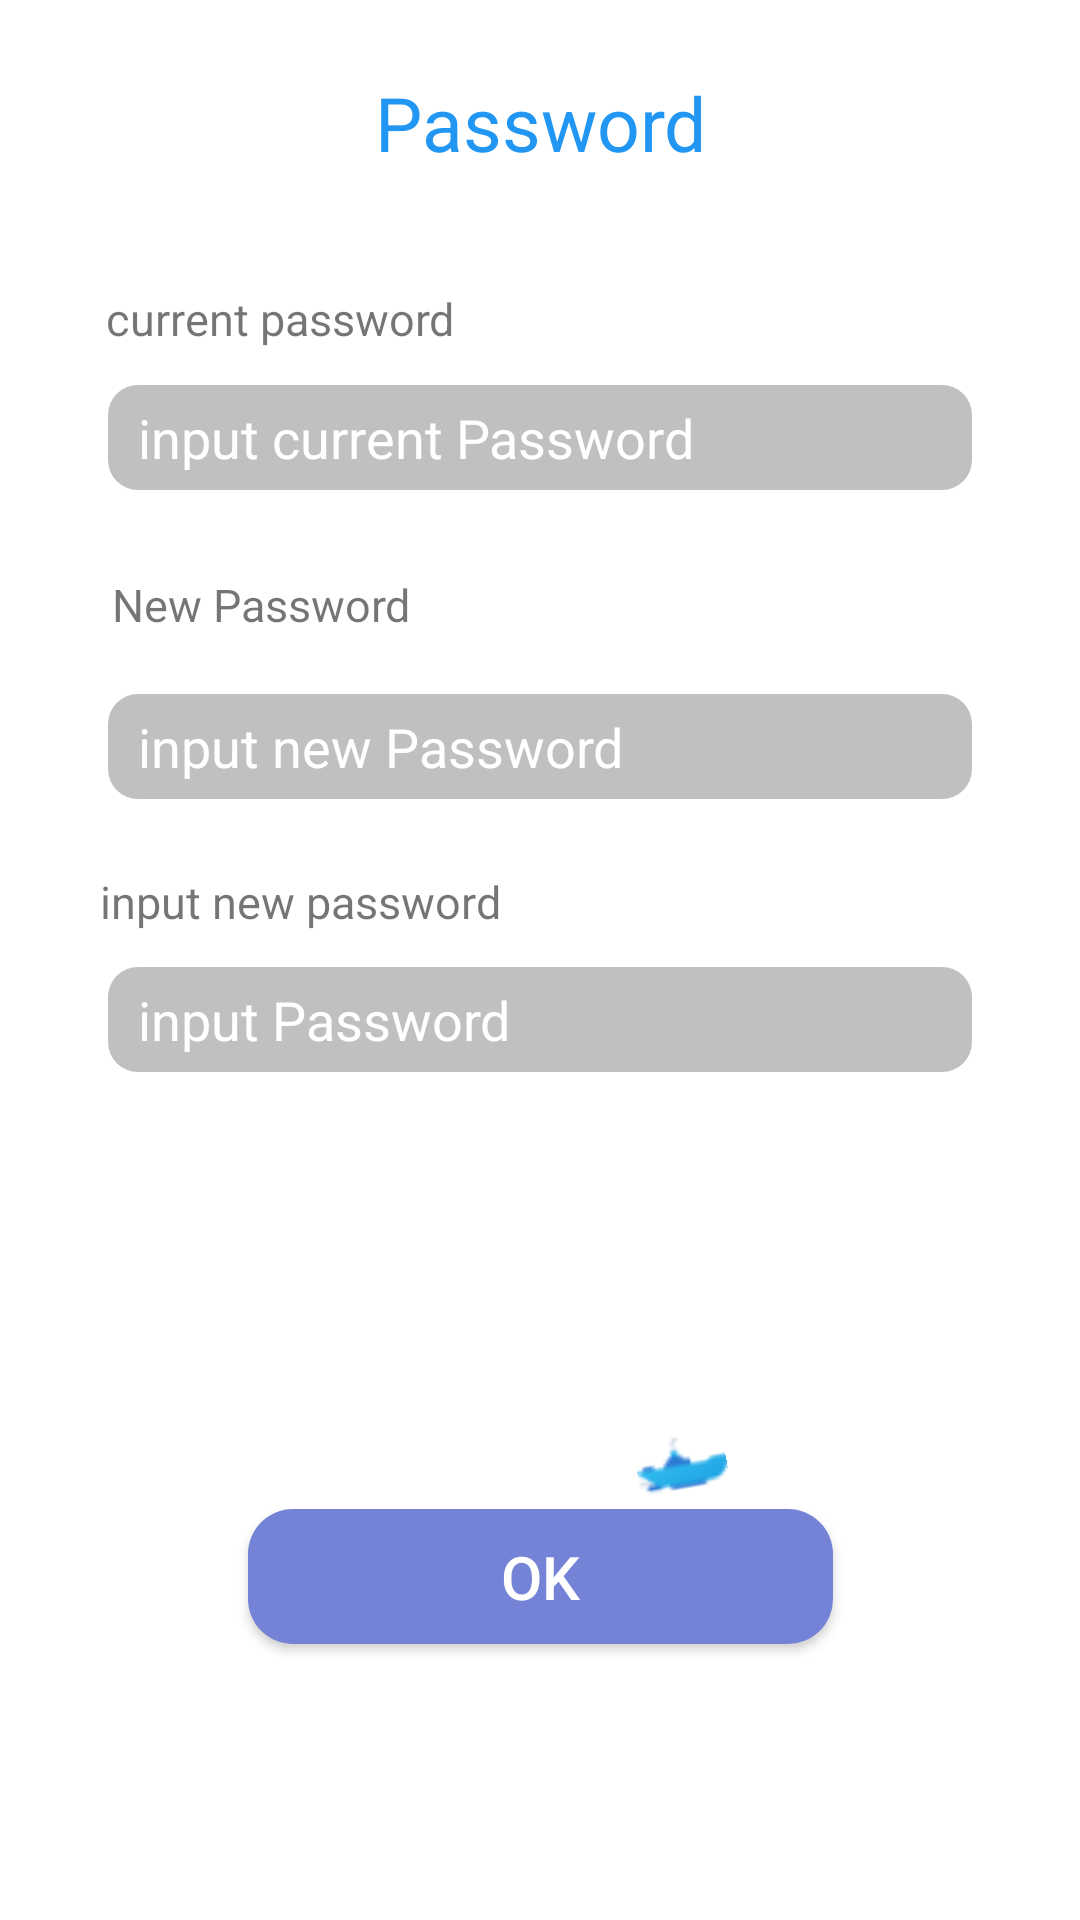

Layout XML and referenced resources for this Android screen:
<!-- AndroidManifest.xml: application theme Theme.OceansFisheriesProject -->
<!-- res/layout/change_password_fragment.xml -->
<?xml version="1.0" encoding="utf-8"?>
    <androidx.constraintlayout.widget.ConstraintLayout xmlns:android="http://schemas.android.com/apk/res/android"
    xmlns:tools="http://schemas.android.com/tools"
    android:layout_width="match_parent"
    android:layout_height="match_parent"
    xmlns:app="http://schemas.android.com/apk/res-auto"
    >

    <androidx.drawerlayout.widget.DrawerLayout
        android:layout_width="match_parent"
        android:layout_height="match_parent"

        >

        <com.google.android.material.navigation.NavigationView
            android:layout_width="match_parent"
            android:layout_height="match_parent"
            android:layout_gravity="start"
            app:menu="@menu/side_menu"
            app:headerLayout="@layout/sidebar"

            ></com.google.android.material.navigation.NavigationView>



        <androidx.constraintlayout.widget.ConstraintLayout
            android:layout_width="match_parent"
            android:layout_height="match_parent"

            >




            <TextView
                android:layout_width="wrap_content"
                android:layout_height="wrap_content"
                android:layout_marginTop="24dp"
                android:text="Password"
                android:textColor="@color/blue"
                android:textSize="25dp"
                app:layout_constraintEnd_toEndOf="parent"
                app:layout_constraintStart_toStartOf="parent"
                app:layout_constraintTop_toTopOf="parent"
                ></TextView>

            <TextView
                android:id="@+id/passtxt"
                android:layout_width="wrap_content"
                android:layout_height="wrap_content"
                android:layout_marginTop="96dp"
                android:text="current password"
                android:textSize="15dp"
                app:layout_constraintEnd_toEndOf="parent"
                app:layout_constraintHorizontal_bias="0.145"
                app:layout_constraintStart_toStartOf="parent"
                app:layout_constraintTop_toTopOf="parent"
                ></TextView>


            <EditText
                android:id="@+id/currentpass_edi"
                android:layout_width="0dp"
                android:layout_height="35dp"
                android:layout_marginTop="12dp"
                android:background="@drawable/editbar"
                android:hint="input current Password"
                android:inputType="textPassword"
                android:paddingLeft="10dp"
                android:textColorHint="@color/white"
                app:layout_constraintEnd_toEndOf="parent"
                app:layout_constraintStart_toStartOf="parent"
                app:layout_constraintTop_toBottomOf="@+id/passtxt"
                app:layout_constraintWidth_percent="0.8"></EditText>

            <TextView
                android:layout_width="wrap_content"
                android:layout_height="wrap_content"
                android:layout_marginTop="28dp"
                android:text="New Password"
                android:textSize="15dp"
                app:layout_constraintEnd_toEndOf="parent"
                app:layout_constraintHorizontal_bias="0.144"

                app:layout_constraintStart_toStartOf="parent"
                app:layout_constraintTop_toBottomOf="@+id/currentpass_edi"></TextView>


            <EditText
                android:id="@+id/newpas1_edi"
                android:layout_width="0dp"
                android:layout_height="35dp"
                android:layout_marginTop="68dp"
                android:background="@drawable/editbar"
                android:hint="input new Password"
                android:paddingLeft="10dp"
                android:inputType="textPassword"
                android:textColorHint="@color/white"
                app:layout_constraintEnd_toEndOf="parent"
                app:layout_constraintStart_toStartOf="parent"
                app:layout_constraintTop_toBottomOf="@+id/currentpass_edi"
                app:layout_constraintWidth_percent="0.8"></EditText>

            <TextView
                android:layout_width="wrap_content"
                android:layout_height="wrap_content"
                android:layout_marginTop="24dp"
                android:text="input new password"
                android:textSize="15dp"
                app:layout_constraintEnd_toEndOf="parent"
                app:layout_constraintHorizontal_bias="0.147"
                app:layout_constraintStart_toStartOf="parent"
                app:layout_constraintTop_toBottomOf="@+id/newpas1_edi"></TextView>


            <EditText
                android:id="@+id/newpass2_edi"
                android:layout_width="0dp"
                android:layout_height="35dp"
                android:layout_marginTop="56dp"
                android:background="@drawable/editbar"
                android:hint="input Password"
                android:paddingLeft="10dp"
                android:inputType="textPassword"
                android:textColorHint="@color/white"
                app:layout_constraintEnd_toEndOf="parent"
                app:layout_constraintStart_toStartOf="parent"
                app:layout_constraintTop_toBottomOf="@+id/newpas1_edi"
                app:layout_constraintWidth_percent="0.8"></EditText>

            <androidx.appcompat.widget.AppCompatButton
                android:id="@+id/ok_btn"
                android:layout_width="195dp"
                android:layout_height="45dp"

                android:layout_marginBottom="92dp"
                android:background="@drawable/blue_ok_btn"
                android:text="OK"
                android:textColor="@color/white"
                android:textSize="20dp"


                app:layout_constraintBottom_toBottomOf="parent"
                app:layout_constraintEnd_toEndOf="parent"

                app:layout_constraintStart_toStartOf="parent"></androidx.appcompat.widget.AppCompatButton>

            <ImageView
                android:layout_width="wrap_content"
                android:layout_height="wrap_content"
                android:layout_marginEnd="108dp"
                android:layout_marginBottom="136dp"
                android:background="@drawable/iconsmallship"
                android:rotation="-10"
                app:layout_constraintBottom_toBottomOf="parent"
                app:layout_constraintEnd_toEndOf="parent"
                app:layout_constraintHorizontal_bias="0.956"
                app:layout_constraintStart_toStartOf="parent"></ImageView>


        </androidx.constraintlayout.widget.ConstraintLayout>
    </androidx.drawerlayout.widget.DrawerLayout>


</androidx.constraintlayout.widget.ConstraintLayout>
<!-- res/layout/sidebar.xml (included above) -->
<?xml version="1.0" encoding="utf-8"?>
<androidx.constraintlayout.widget.ConstraintLayout xmlns:android="http://schemas.android.com/apk/res/android"
    xmlns:tools="http://schemas.android.com/tools"
    android:layout_width="match_parent"
    android:layout_height="match_parent"
    xmlns:app="http://schemas.android.com/apk/res-auto">

    <LinearLayout
        android:layout_width="match_parent"
        android:layout_height="wrap_content"
        android:layout_marginTop="52dp"
        app:layout_constraintTop_toTopOf="parent"
        tools:layout_editor_absoluteX="0dp">

        <ImageView
            android:layout_width="80dp"
            android:layout_height="80dp"
            android:background="@drawable/iconsmallship"
            android:layout_marginLeft="50dp"
            ></ImageView>
    </LinearLayout>
</androidx.constraintlayout.widget.ConstraintLayout>
<!-- resources referenced by this layout -->
<resources>
  <color name="blue">#2196F3</color>
  <color name="white">#FFFFFFFF</color>
  <!-- drawable blue_ok_btn (drawable) -->
  <?xml version="1.0" encoding="utf-8"?>
  <shape xmlns:android="http://schemas.android.com/apk/res/android">
  
      <solid android:color="#7483D5"/>
  
      <corners android:radius="15dp"/>
  
      <padding
  
          android:left="2dp"
  
          android:top="2dp"
  
          android:right="2dp"
  
          android:bottom="2dp" />
  
  </shape>
  <!-- drawable editbar (drawable) -->
  <?xml version="1.0" encoding="utf-8"?>
  <shape xmlns:android="http://schemas.android.com/apk/res/android">
  
      <solid android:color="#C0C0C0"/>
  
      <corners android:radius="10dp"/>
  
      <padding
  
          android:left="2dp"
  
          android:top="2dp"
  
          android:right="2dp"
  
          android:bottom="2dp" />
  
  </shape>
  <!-- drawable iconsmallship: png bitmap (drawable, 827 bytes) -->
  <style name="Theme.OceansFisheriesProject" parent="Base.Theme.OceansFisheriesProject" />
  <style name="Base.Theme.OceansFisheriesProject" parent="Theme.AppCompat.Light.NoActionBar">
          
          
          <item name="android:windowFullscreen">true</item>
  
          <item name="android:windowBackground">@color/white</item>
  
  
      </style>
</resources>
